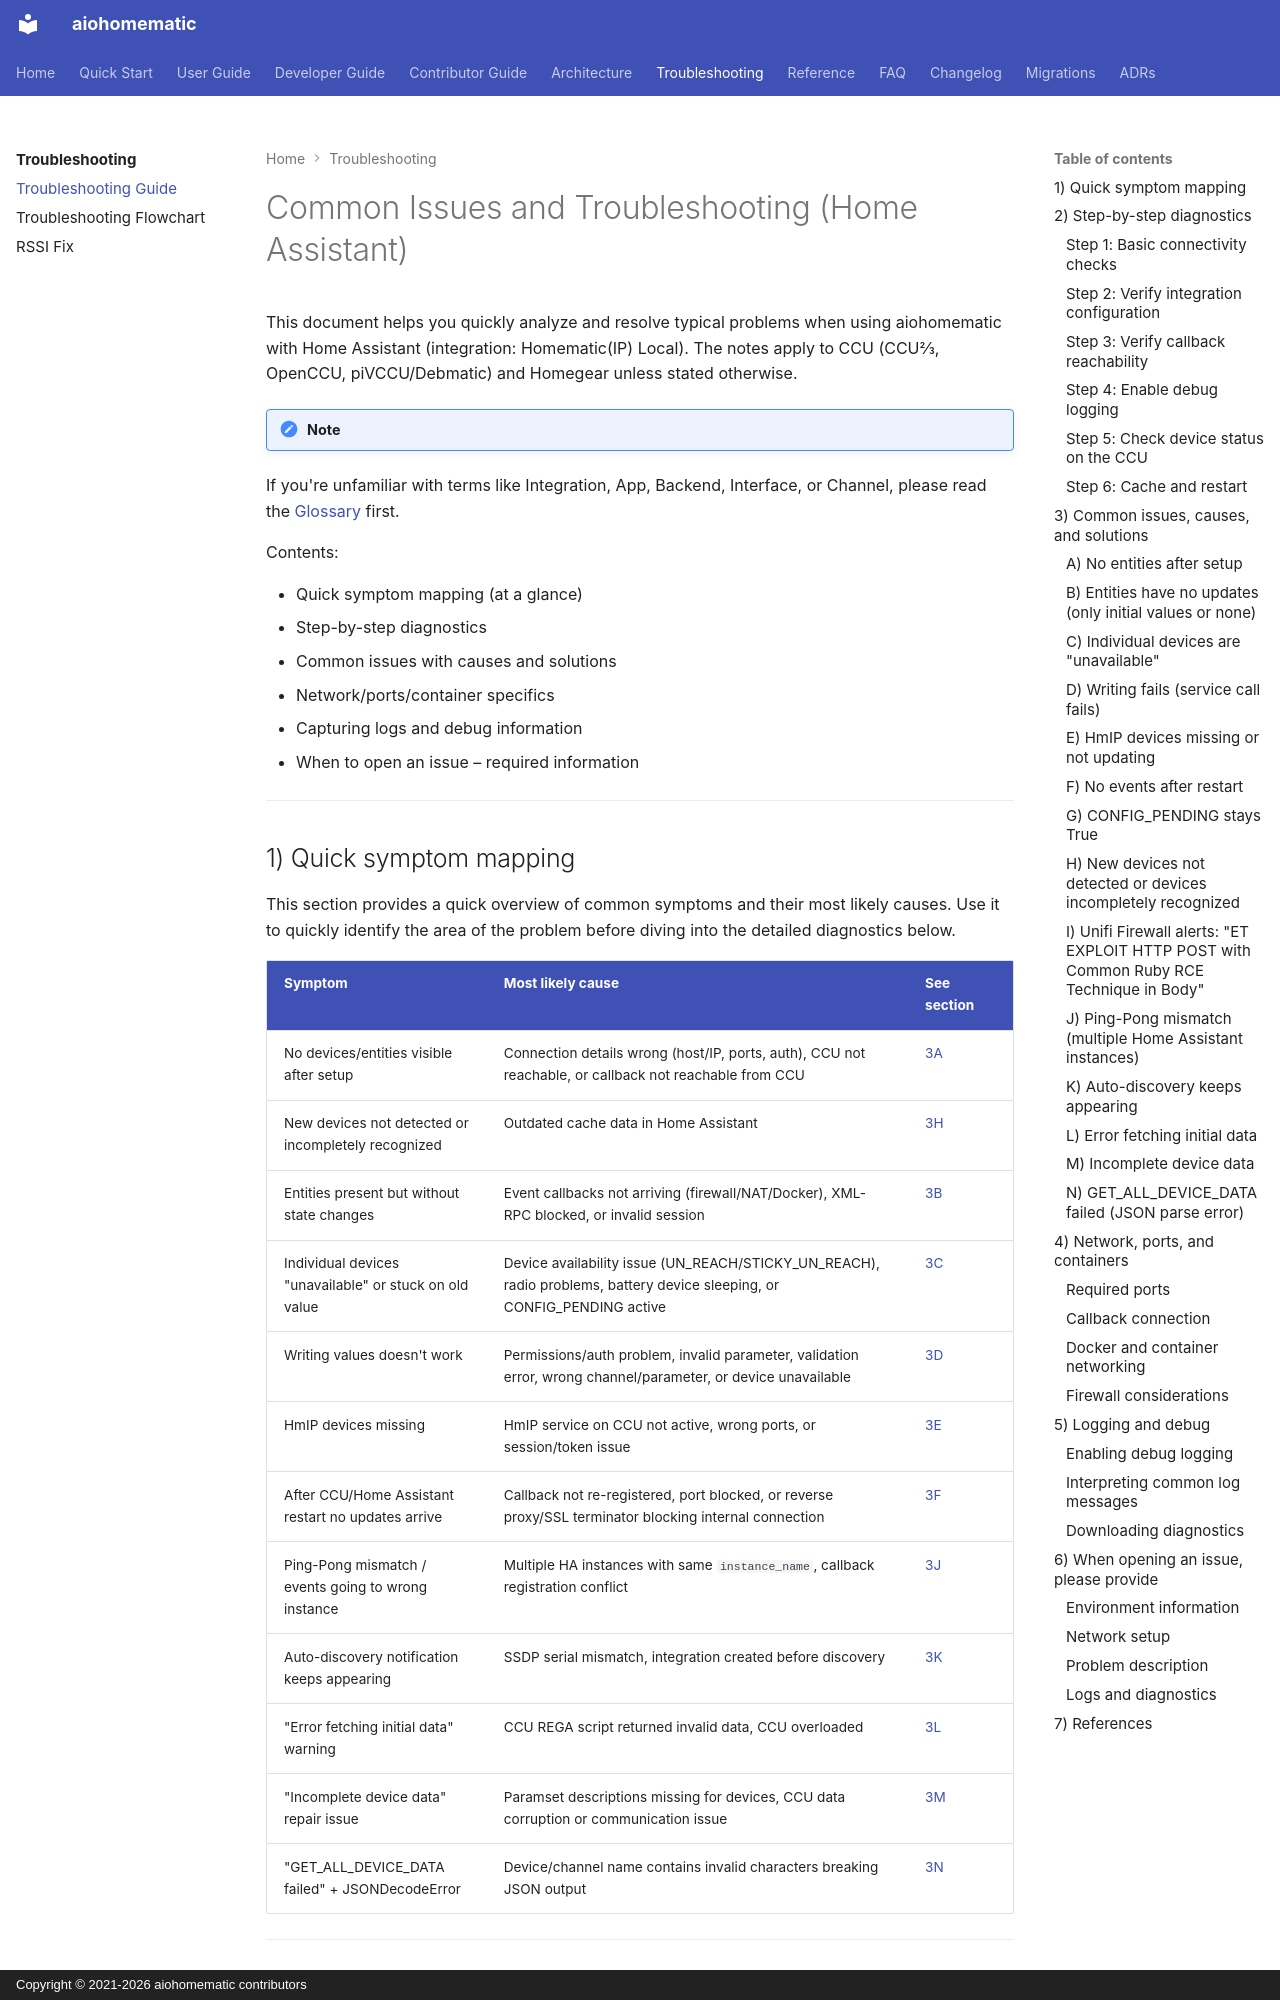

repository: SukramJ/aiohomematic · page: user/troubleshooting/homeassistant_troubleshooting/index.html · generator: mkdocs · copyright: Copyright © 2021-2026 aiohomematic contributors

# Common Issues and Troubleshooting (Home Assistant)

This document helps you quickly analyze and resolve typical problems when using aiohomematic with Home Assistant (integration: Homematic(IP) Local). The notes apply to CCU (CCU2/3, OpenCCU, piVCCU/Debmatic) and Homegear unless stated otherwise.

!!! note
If you're unfamiliar with terms like Integration, App, Backend, Interface, or Channel, please read the [Glossary](../../reference/glossary.md) first.

Contents:

- Quick symptom mapping (at a glance)
- Step-by-step diagnostics
- Common issues with causes and solutions
- Network/ports/container specifics
- Capturing logs and debug information
- When to open an issue – required information

---
